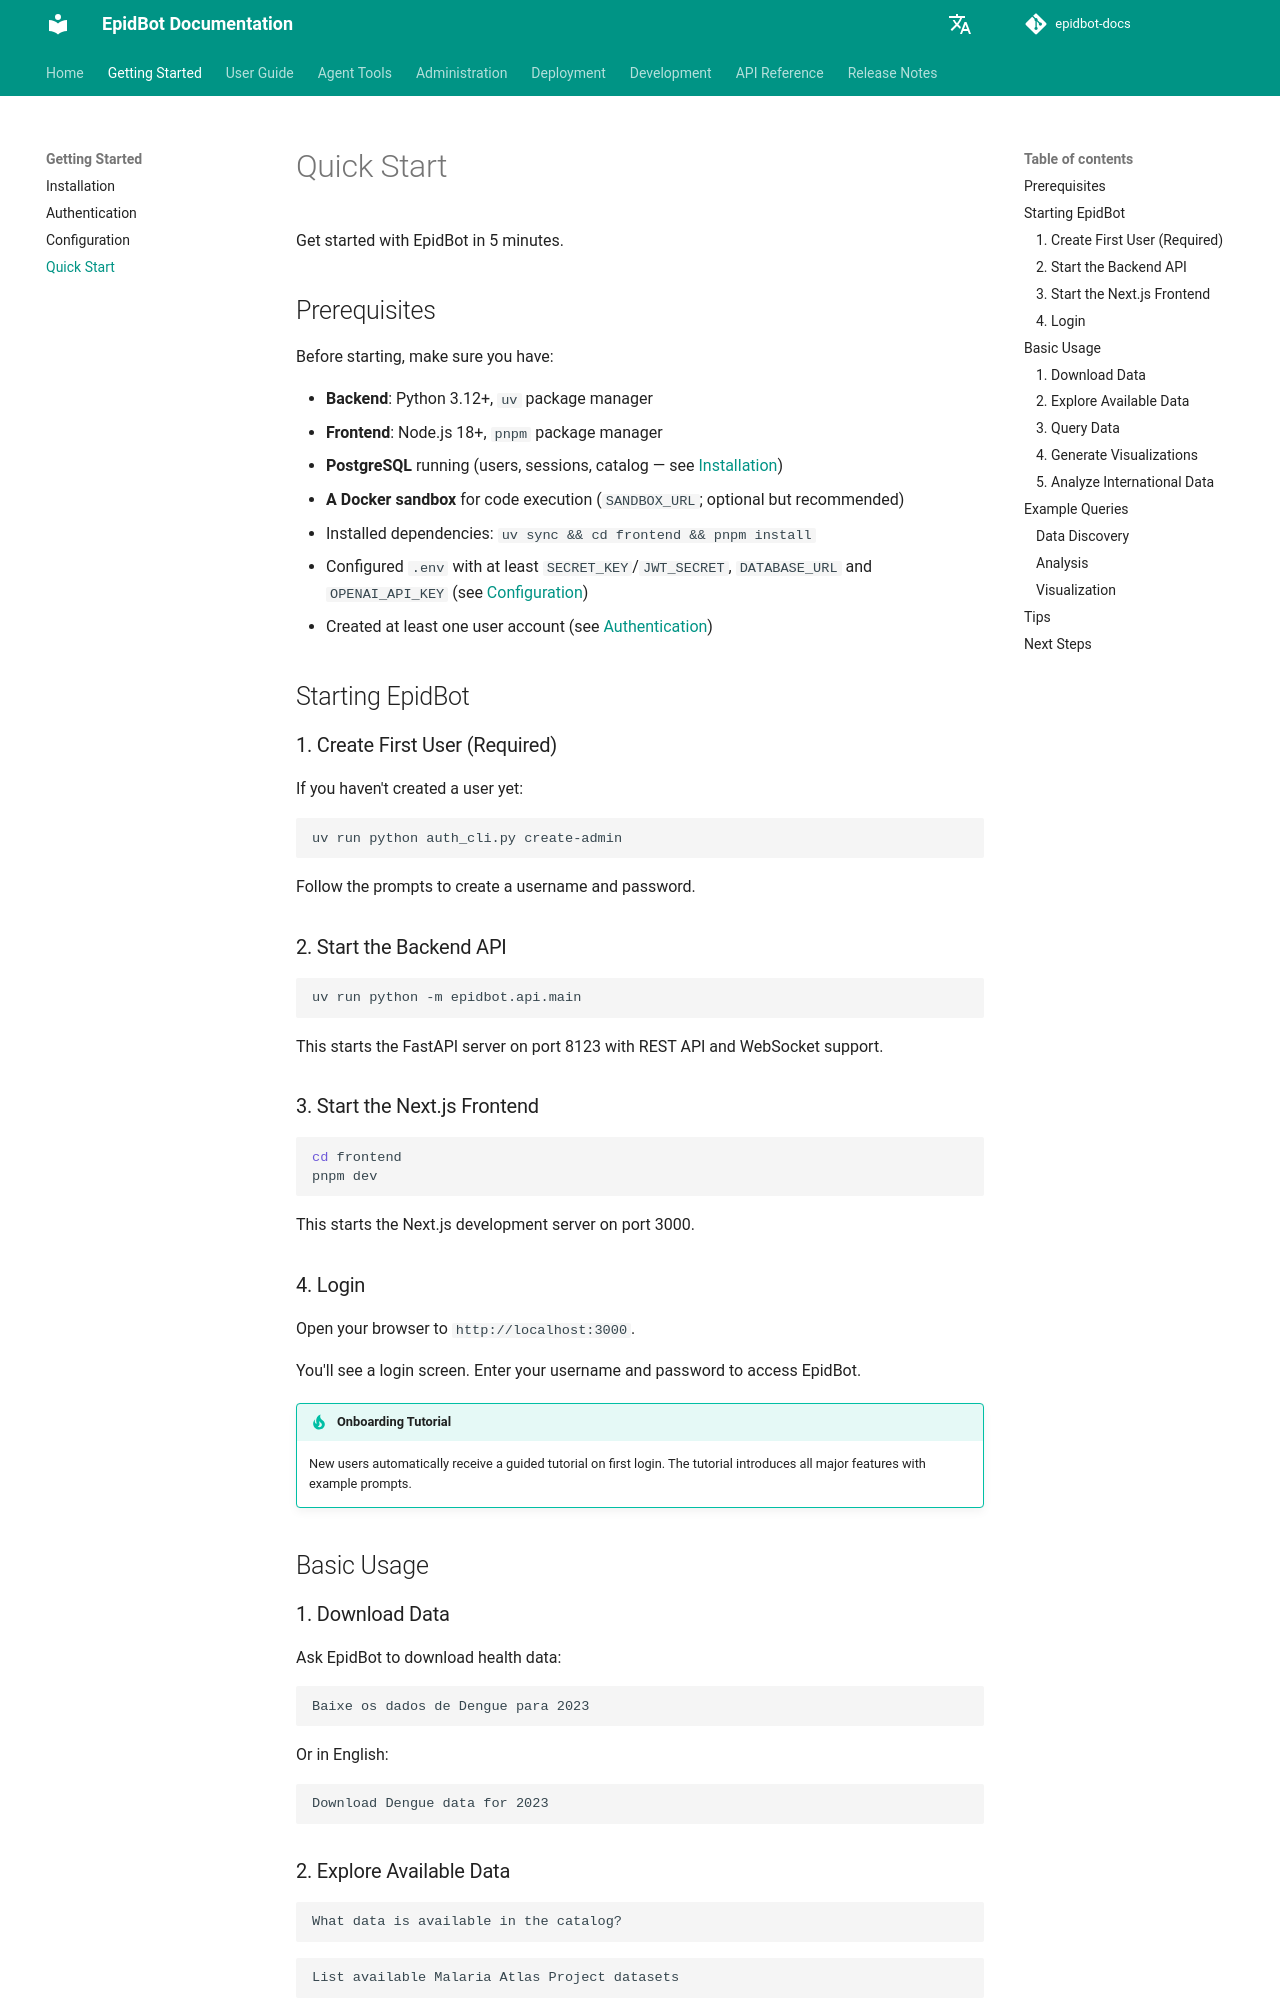

repository: Deeplearn-PeD/epidbot-docs · page: getting-started/quickstart/index.html · generator: mkdocs

# Quick Start

Get started with EpidBot in 5 minutes.

## Prerequisites

Before starting, make sure you have:

- **Backend**: Python 3.12+, `uv` package manager
- **Frontend**: Node.js 18+, `pnpm` package manager
- **PostgreSQL** running (users, sessions, catalog — see [Installation](installation.md))
- **A Docker sandbox** for code execution (`SANDBOX_URL`; optional but recommended)
- Installed dependencies: `uv sync && cd frontend && pnpm install`
- Configured `.env` with at least `SECRET_KEY`/`JWT_SECRET`, `DATABASE_URL` and `OPENAI_API_KEY` (see [Configuration](configuration.md))
- Created at least one user account (see [Authentication](authentication.md))

## Starting EpidBot

### 1. Create First User (Required)

If you haven't created a user yet:

```bash
uv run python auth_cli.py create-admin
```

Follow the prompts to create a username and password.

### 2. Start the Backend API

```bash
uv run python -m epidbot.api.main
```

This starts the FastAPI server on port 8123 with REST API and WebSocket support.

### 3. Start the Next.js Frontend

```bash
cd frontend
pnpm dev
```

This starts the Next.js development server on port 3000.

### 4. Login

Open your browser to `http://localhost:3000`.

You'll see a login screen. Enter your username and password to access EpidBot.

!!! tip "Onboarding Tutorial"
    New users automatically receive a guided tutorial on first login. The tutorial introduces all major features with example prompts.

## Basic Usage

### 1. Download Data

Ask EpidBot to download health data:

```
Baixe os dados de Dengue para 2023
```

Or in English:

```
Download Dengue data for 2023
```
